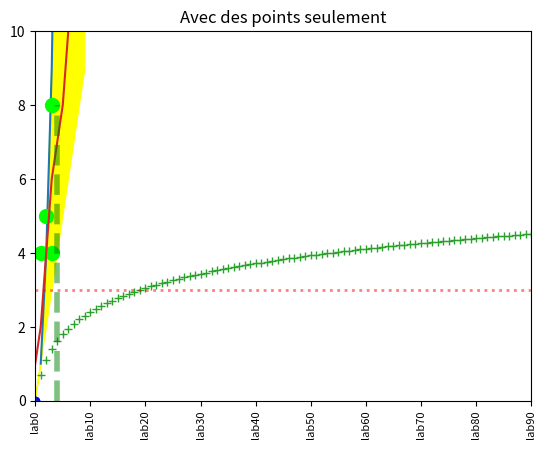
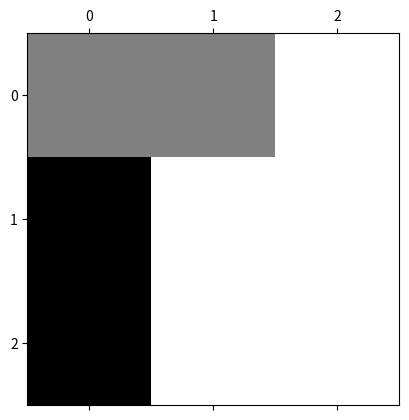

These figures' Python source, in order:
from matplotlib import pyplot
import math
x=0
y=0
pyplot.plot([1, 2, 3, 6], [1, 4, 9, 36])
pyplot.show()
pyplot.plot(x, y, 'bo')
pyplot.plot(x, y, color = 'green', linestyle = 'dashed', linewidth = 2, marker = 'o', markerfacecolor = 'blue', markersize = 5)
pyplot.plot(x, y, label = 'A')
pyplot.plot(x, y, 'r+', y, y, 'bo')


pyplot.plot([1, 3, 2, 3], [4, 8, 5, 4], linestyle = 'none', marker = 'o', c = 'lime',
  markersize = 10)
pyplot.xlim(0, 4)
pyplot.ylim(0, 10)
pyplot.title('Avec des points seulement')


val = [math.log(i + 1) for i in range(100)]
labels = ['lab' + str(i) for i in range(100)]
tickLabels = [labels[i] for i in range(100) if (i % 10) == 0]
pyplot.plot(val, linestyle = 'none', marker = '+')
pyplot.gca().get_xaxis().set_ticklabels(tickLabels, fontsize = 8, rotation = 90)
pyplot.gca().get_xaxis().set_ticks([i for i in range(len(val)) if i % 10 == 0])


x = range(10); y1 = range(10)
y2 = [x ** 2 for x in range(10)]
pyplot.fill_between(x, y1, y2, color = 'yellow')


pyplot.plot([1, 2, 4, 6, 7, 8, 10, 15])
pyplot.axhline(y = 3, xmin = 0, xmax  = 1, color = 'red', alpha = 0.5, linestyle = ':', linewidth = 2)
pyplot.axvline(x = 4, ymin = 0, ymax  = 0.8, color = 'green', alpha = 0.5, linestyle = '--', linewidth = 4)


mat = [[0.5, 0.5, 1], [0, 1, 1], [0, 1, 1]]; pyplot.matshow(mat); pyplot.gray(); pyplot.show()


